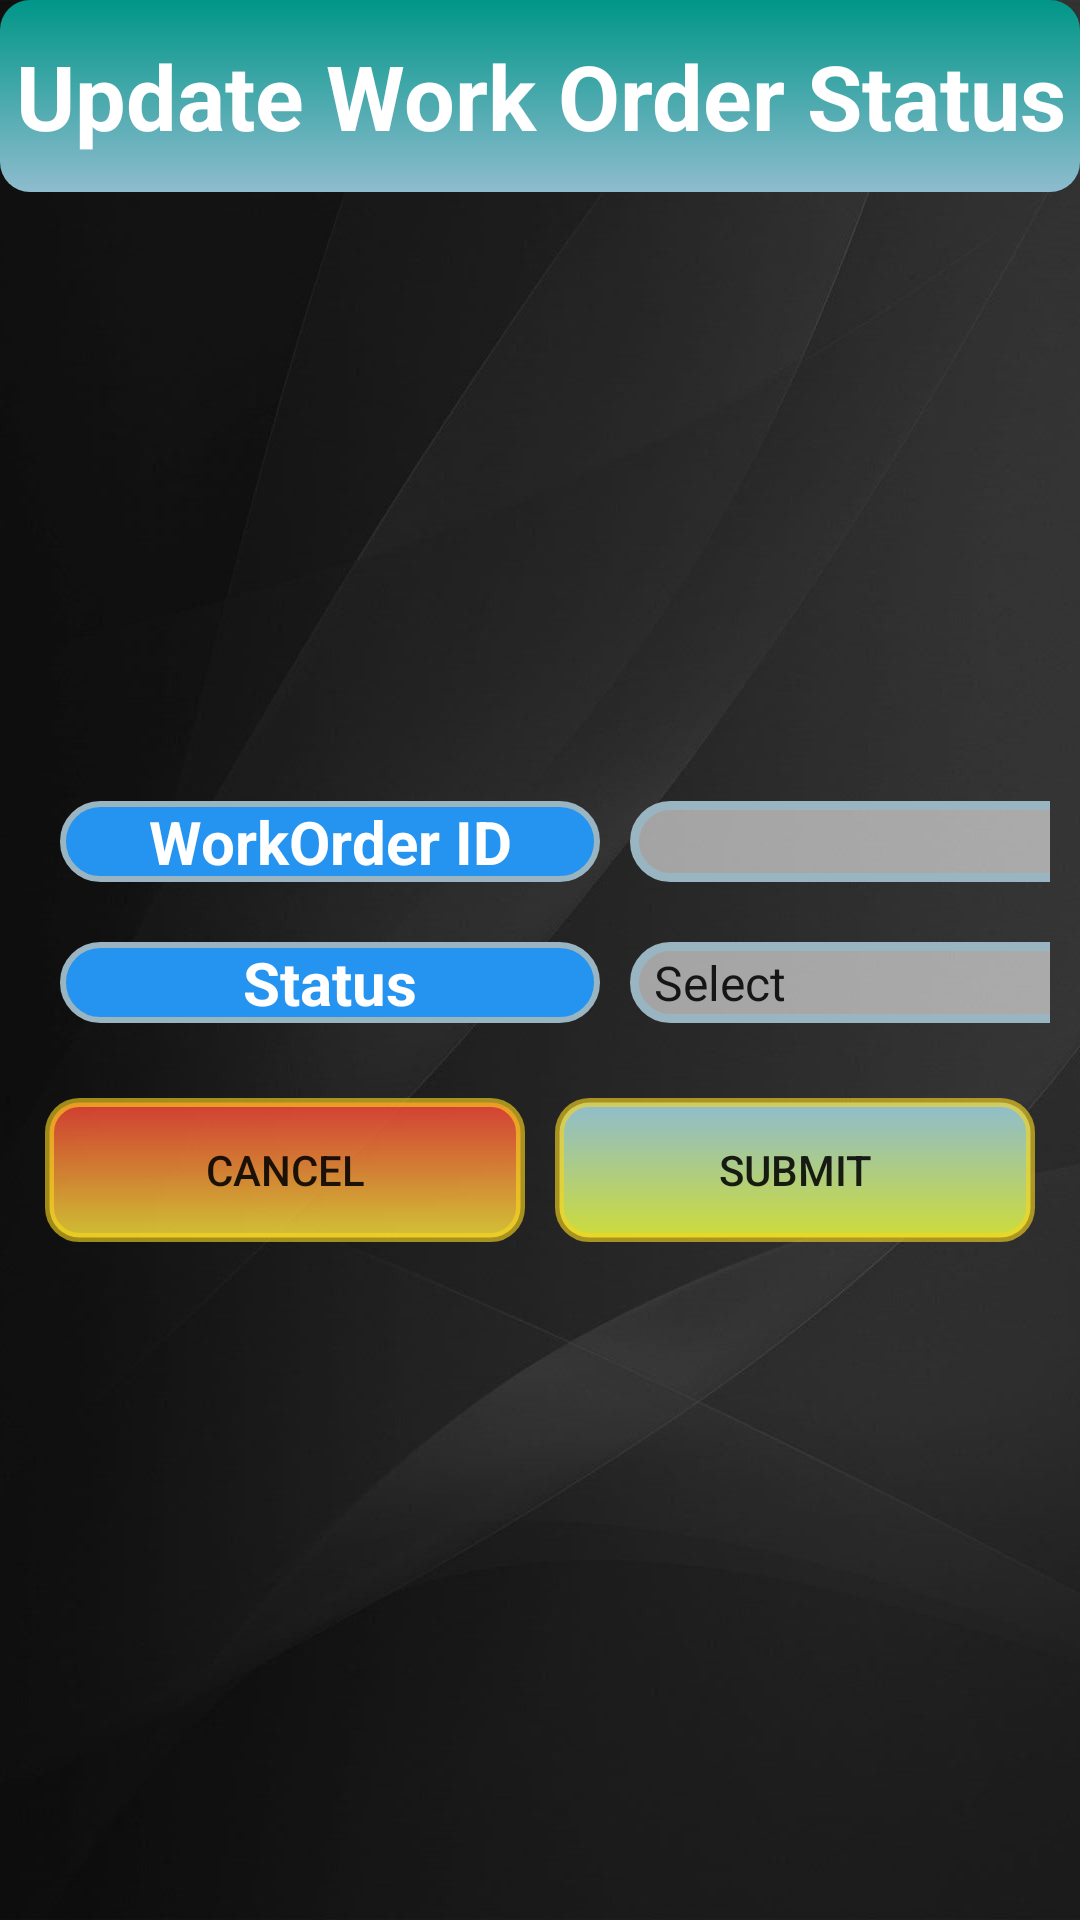

Here is an Android app screen rendered from its layout file. Give the layout XML and the strings, colors and styles it references.
<!-- AndroidManifest.xml: application theme AppTheme -->
<!-- res/layout/activity_close_work_order.xml -->
<?xml version="1.0" encoding="utf-8"?>
<LinearLayout xmlns:android="http://schemas.android.com/apk/res/android"
    xmlns:app="http://schemas.android.com/apk/res-auto"
    xmlns:tools="http://schemas.android.com/tools"
    android:layout_width="match_parent"
    android:layout_height="match_parent"
    android:background="@drawable/grey_bg"
    android:orientation="vertical"
    tools:context=".CloseWorkOrderActivity">

    <TextView
        android:id="@+id/textView4"
        android:layout_width="match_parent"
        android:layout_height="64dp"
        android:layout_marginBottom="30dp"
        android:background="@drawable/backedit_main_heading"
        android:gravity="center"
        android:text="Update Work Order Status"
        android:textColor="@android:color/background_light"
        android:textSize="30sp"
        android:textStyle="bold" />

    <ImageView
        android:id="@+id/imageView3"
        android:layout_width="wrap_content"
        android:layout_height="133dp"
        android:layout_gravity="center"
        android:layout_margin="15dp"
        android:padding="15dp"
        app:srcCompat="@drawable/update" />

    <LinearLayout
        android:layout_width="match_parent"
        android:layout_height="wrap_content"
        android:layout_margin="10dp"
        android:layout_marginTop="50dp"
        android:orientation="horizontal">


        <TextView
            android:layout_width="180dp"
            android:layout_height="match_parent"
            android:layout_marginLeft="10dp"
            android:layout_marginRight="10dp"
            android:background="@drawable/backedit_headings"
            android:gravity="center"
            android:text="WorkOrder ID"
            android:textColor="@android:color/background_light"
            android:textSize="20dp"
            android:textStyle="bold" />

        <EditText
            android:id="@+id/wwid"
            android:layout_width="190dp"
            android:layout_height="match_parent"
            android:background="@drawable/backedit"
            android:ems="10"
            android:gravity="center"
            android:inputType="textPersonName"
            android:textColor="@color/colorPrimaryDark"
            android:textStyle="bold" />


    </LinearLayout>

    <LinearLayout
        android:layout_width="match_parent"
        android:layout_height="wrap_content"
        android:layout_margin="10dp"
        android:layout_marginTop="50dp"
        android:orientation="horizontal">


        <TextView
            android:layout_width="180dp"
            android:layout_height="match_parent"
            android:layout_marginLeft="10dp"
            android:layout_marginRight="10dp"
            android:background="@drawable/backedit_headings"
            android:gravity="center"
            android:text="Status"
            android:textColor="@android:color/background_light"
            android:textSize="20dp"
            android:textStyle="bold" />

        <Spinner
            android:id="@+id/Sclose"
            android:layout_width="190dp"
            android:layout_height="match_parent"
            android:background="@drawable/backedit"
            android:ems="10"
            android:entries="@array/array_status"
            android:gravity="center"
            android:inputType="textPersonName"
            android:spinnerMode="dialog"
            android:textColor="@color/colorPrimaryDark"
            android:textStyle="bold" />


    </LinearLayout>
    <LinearLayout
        android:layout_width="match_parent"
        android:layout_height="wrap_content"
        android:layout_margin="10dp"
        android:orientation="horizontal">


        <Button
            android:id="@+id/btnMechLogCancel"
            android:layout_width="153dp"
            android:layout_height="wrap_content"
            android:layout_margin="5dp"
            android:layout_weight="1"
            android:background="@drawable/button_cancel"
            android:onClick="cancel"
            android:text="Cancel" />

        <Button
            android:id="@+id/btnMechLogSubmit"
            android:layout_width="153dp"
            android:layout_height="wrap_content"
            android:layout_margin="5dp"
            android:layout_weight="1"
            android:background="@drawable/button"
            android:onClick="Submit"
            android:text="Submit" />

    </LinearLayout>
</LinearLayout>
<!-- resources referenced by this layout -->
<resources>
  <string-array name="array_status">
          <item>Select</item>
  
          <item>Closed</item>
  
          <item>in Progress</item>
  
      </string-array>
  <color name="colorPrimaryDark">#000000</color>
  <!-- drawable backedit (drawable) -->
  <?xml version="1.0" encoding="utf-8"?>
  <shape xmlns:android="http://schemas.android.com/apk/res/android"
      android:shape="rectangle">
      <corners
          android:radius="30dp">
  
      </corners>
      <solid
          android:color="#94ffffff"
          android:width="3dp">
  
      </solid>
  
      <stroke
          android:width="3dp"
          android:color="#9AB5C2">
      </stroke>
  </shape>
  <!-- drawable backedit_headings (drawable) -->
  <?xml version="1.0" encoding="utf-8"?>
  <shape xmlns:android="http://schemas.android.com/apk/res/android"
      android:shape="rectangle">
      <corners
          android:radius="30dp">
  
      </corners>
      <solid
          android:color="#2593F0"
          android:width="3dp">
  
      </solid>
  
      <stroke
          android:width="2dp"
          android:color="#9AB5C2">
      </stroke>
  </shape>
  <!-- drawable backedit_main_heading (drawable) -->
  <?xml version="1.0" encoding="utf-8"?>
  <shape xmlns:android="http://schemas.android.com/apk/res/android"
      android:shape="rectangle">
      <corners
          android:radius="10dp">
  
      </corners>
      <solid
          android:color="#009688"
          android:width="3dp">
      </solid>
      <gradient
          android:angle="270"
          android:startColor="#009688"
          android:endColor="#8EBCCF"
          android:type="linear"
          />
  </shape>
  <!-- drawable button (drawable) -->
  <?xml version="1.0" encoding="utf-8"?>
  <shape xmlns:android="http://schemas.android.com/apk/res/android"
      android:shape="rectangle"
      >
  
      <corners
          android:radius="10dp">
  
      </corners>
      <solid
          android:color="#CDDC39"
          android:width="3dp">
  
      </solid>
  
      <stroke
          android:width="3dp"
          android:color="#9EF8D51D">
      </stroke>
      <gradient
          android:angle="90"
          android:startColor="#CDDC39"
          android:endColor="#8EBCCF"
          android:type="linear"
          />
  </shape>
  <!-- drawable button_cancel (drawable) -->
  <?xml version="1.0" encoding="utf-8"?>
  <shape xmlns:android="http://schemas.android.com/apk/res/android"
      android:shape="rectangle"
      >
  
      <corners
          android:radius="10dp">
  
      </corners>
      <solid
          android:color="#CDDC39"
          android:width="3dp">
  
      </solid>
  
      <stroke
          android:width="3dp"
          android:color="#9EF8D51D">
      </stroke>
      <gradient
          android:angle="270"
          android:startColor="#D7F44336"
          android:endColor="#CBFFEB3B"
          android:type="linear"
          />
  </shape>
  <!-- drawable grey_bg: jpg bitmap (drawable, 78269 bytes) -->
  <style name="AppTheme" parent="Theme.AppCompat.Light.DarkActionBar">
          
          <item name="colorPrimary">@color/colorPrimary</item>
          <item name="colorPrimaryDark">@color/colorPrimaryDark</item>
          <item name="colorAccent">@color/colorAccent</item>
      </style>
  <color name="colorPrimary">#474947</color>
  <color name="colorAccent">#2593F0</color>
</resources>
